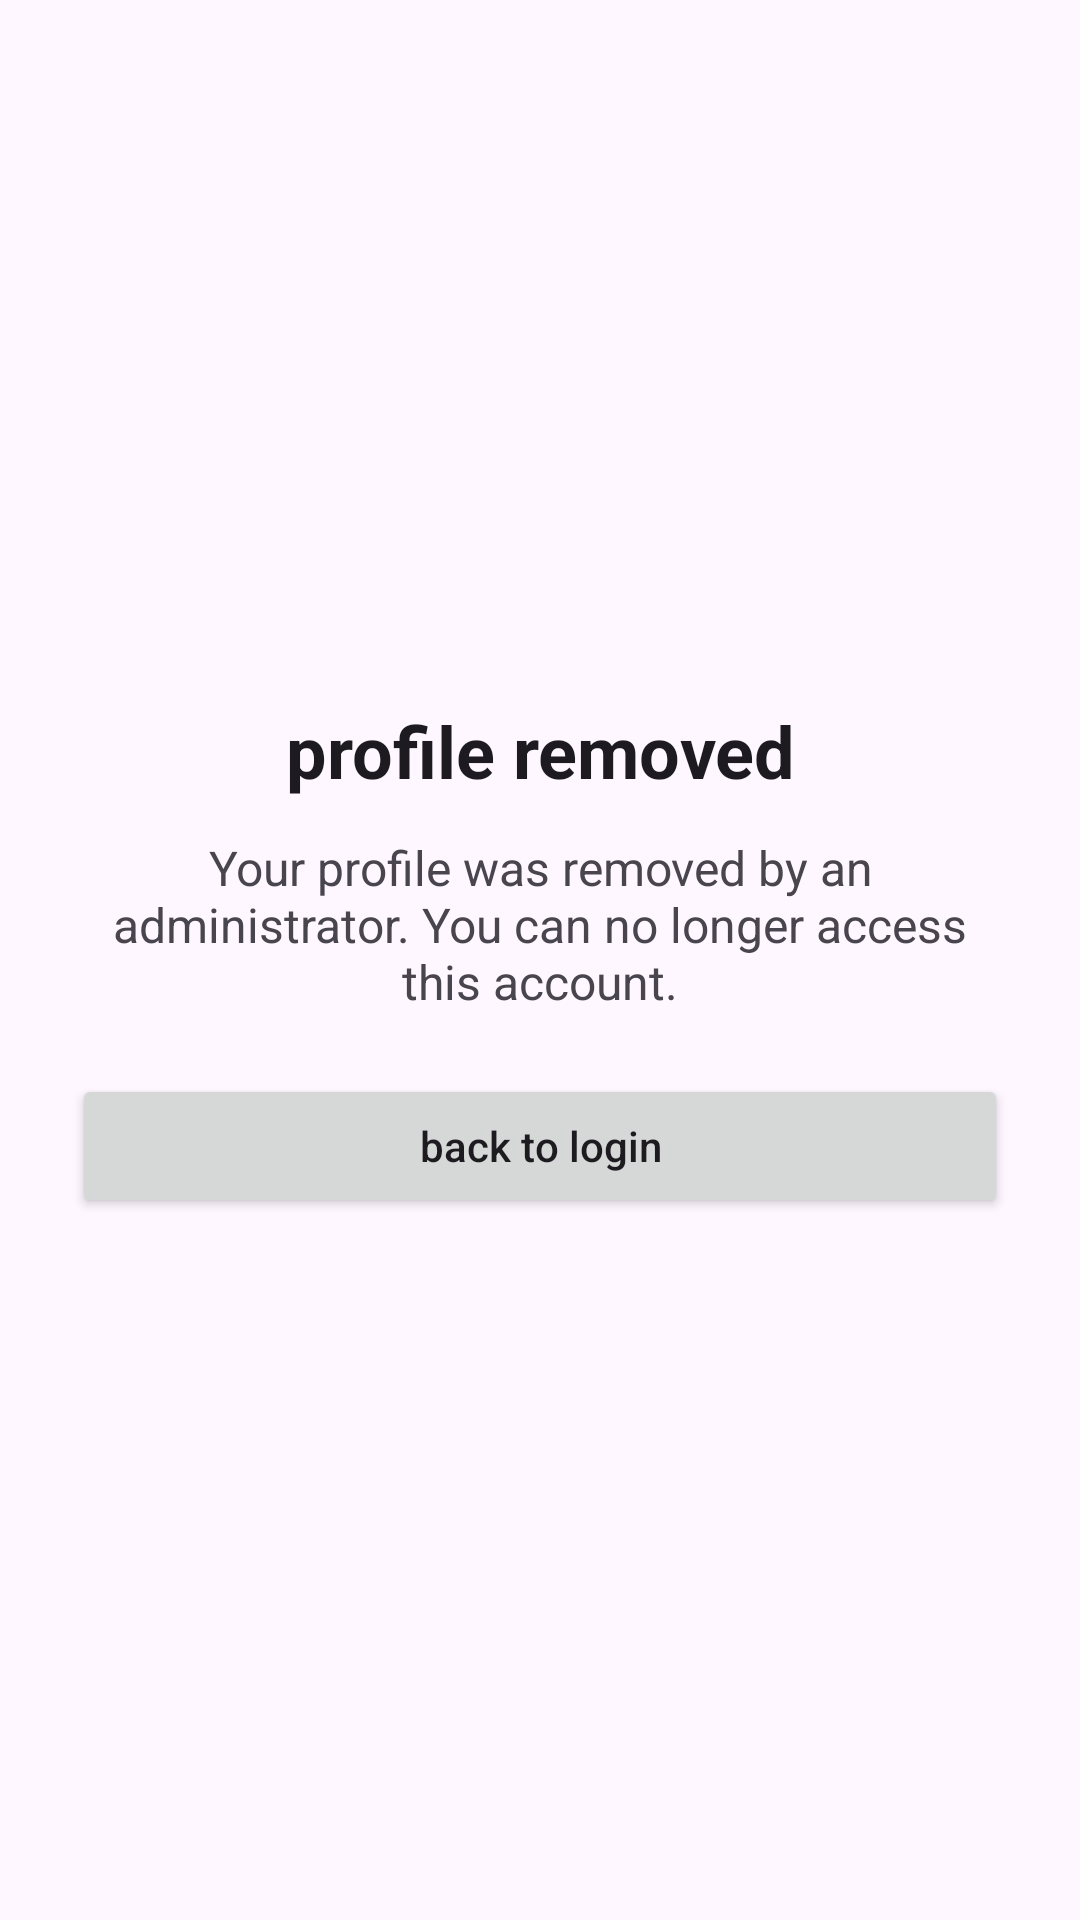

Layout XML and referenced resources for this Android screen:
<!-- AndroidManifest.xml: application theme Theme.EventLotterySystem -->
<!-- res/layout/activity_profile_removed.xml -->
<?xml version="1.0" encoding="utf-8"?>
<androidx.constraintlayout.widget.ConstraintLayout xmlns:android="http://schemas.android.com/apk/res/android"
    xmlns:app="http://schemas.android.com/apk/res-auto"
    xmlns:tools="http://schemas.android.com/tools"
    android:layout_width="match_parent"
    android:layout_height="match_parent"
    android:background="?android:colorBackground"
    tools:context=".ProfileRemovedActivity">

    <LinearLayout
        android:layout_width="0dp"
        android:layout_height="wrap_content"
        android:layout_margin="24dp"
        android:gravity="center_horizontal"
        android:orientation="vertical"
        app:layout_constraintBottom_toBottomOf="parent"
        app:layout_constraintEnd_toEndOf="parent"
        app:layout_constraintStart_toStartOf="parent"
        app:layout_constraintTop_toTopOf="parent">

        <TextView
            android:layout_width="match_parent"
            android:layout_height="wrap_content"
            android:gravity="center"
            android:text="@string/profile_removed_title"
            android:textColor="?android:textColorPrimary"
            android:textSize="24sp"
            android:textStyle="bold" />

        <TextView
            android:layout_width="match_parent"
            android:layout_height="wrap_content"
            android:layout_marginTop="12dp"
            android:gravity="center"
            android:text="@string/profile_removed_message"
            android:textColor="?android:textColorSecondary"
            android:textSize="16sp" />

        <Button
            android:id="@+id/profileRemovedGoToLoginButton"
            android:layout_width="match_parent"
            android:layout_height="wrap_content"
            android:layout_marginTop="20dp"
            android:text="@string/profile_removed_go_to_login"
            android:textAllCaps="false" />
    </LinearLayout>

</androidx.constraintlayout.widget.ConstraintLayout>
<!-- resources referenced by this layout -->
<resources>
  <string name="profile_removed_go_to_login">back to login</string>
  <string name="profile_removed_message">Your profile was removed by an administrator. You can no longer access this account.</string>
  <string name="profile_removed_title">profile removed</string>
  <style name="Theme.EventLotterySystem" parent="Base.Theme.EventLotterySystem" />
  <style name="Base.Theme.EventLotterySystem" parent="Theme.Material3.DayNight.NoActionBar">
          
          
      </style>
</resources>
